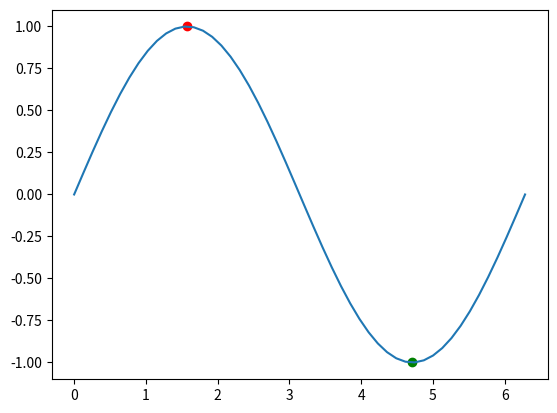

Recreate this plot in Python.
import numpy as np

def max_sez_aurea(func,xmin,xmax,*args,prec=.0001,min=False,**kwargs):
    '''f = f(x,*args)\n
    for minimum put min=True'''

    r = (-1+np.sqrt(5))/2  #golden ratio

    while abs(xmax-xmin) > prec:

        a = xmin +     r* abs(xmax-xmin)
        b = xmin + (1-r)* abs(xmax-xmin)
        
        if min==False:
            if func(b,*args,**kwargs) < func(a,*args,**kwargs):
                xmin = b
            else: 
                xmax = a
        else:
            if func(b,*args,**kwargs) > func(a,*args,**kwargs):
                xmin = b
            else: 
                xmax = a

    return xmin,func(xmin,*args,**kwargs)

def Hit_or_miss(f,xmin,xmax,ymax,N, *args,**kwargs) -> tuple:
    '''returns integral value and error\n
    f = f(x,*args)'''

    counter = 0
    for i in range(N):
        x = np.random.uniform(xmin,xmax)
        y = np.random.uniform(0,ymax)
        if y < f(x,*args,**kwargs):
            counter += 1
    
    p = counter/N
    A = (xmax-xmin)*ymax
    var = A**2*p*(1-p)/N

    return A*p, np.sqrt(var)

def Montecarlo(f,xmin,xmax,N,*args,**kwargs) -> tuple:
    '''returns integral value and error\n
    f = f(x,*args)'''

    g = [f(np.random.uniform(xmin,xmax), *args,**kwargs) for i in range(N)]

    integ = (xmax-xmin)*np.mean(g)
    sigma = (xmax-xmin)*np.sqrt(np.var(g)/N)

    return integ,sigma

def rand_TAC(xmin,xmax,ymax,*args,**kwargs):
    '''returns r.v. ~ f(x,args)'''
    x = np.random.uniform(xmin,xmax)
    y = np.random.uniform(0,ymax)
    if f(x,*args,**kwargs) < y:
        return rand_TAC(xmin,xmax,ymax,*args,**kwargs)
    return x

if __name__ == '__main__':

    ###EXAMPLE###

    import matplotlib.pyplot as plt

    def f(x,a,b):
        return np.sin(a*x)+b
    

    x = np.linspace(0,2*np.pi)
    plt.plot(x,f(x,1,0))
    
    xmax,ymax = max_sez_aurea(f,0,np.pi,min=False,a=1,b=0)
    xmin,ymin = max_sez_aurea(f,np.pi,2*np.pi,1,0,min=True)

    plt.scatter(xmax,ymax, c='r')
    plt.scatter(xmin,ymin, c='g')

    print("Integral HoM:",          Hit_or_miss(f,0,np.pi,1,1000,1,0))
    print("Integral Montecarlo:",   Montecarlo(f,0,np.pi,1000,1,0))

    plt.show()